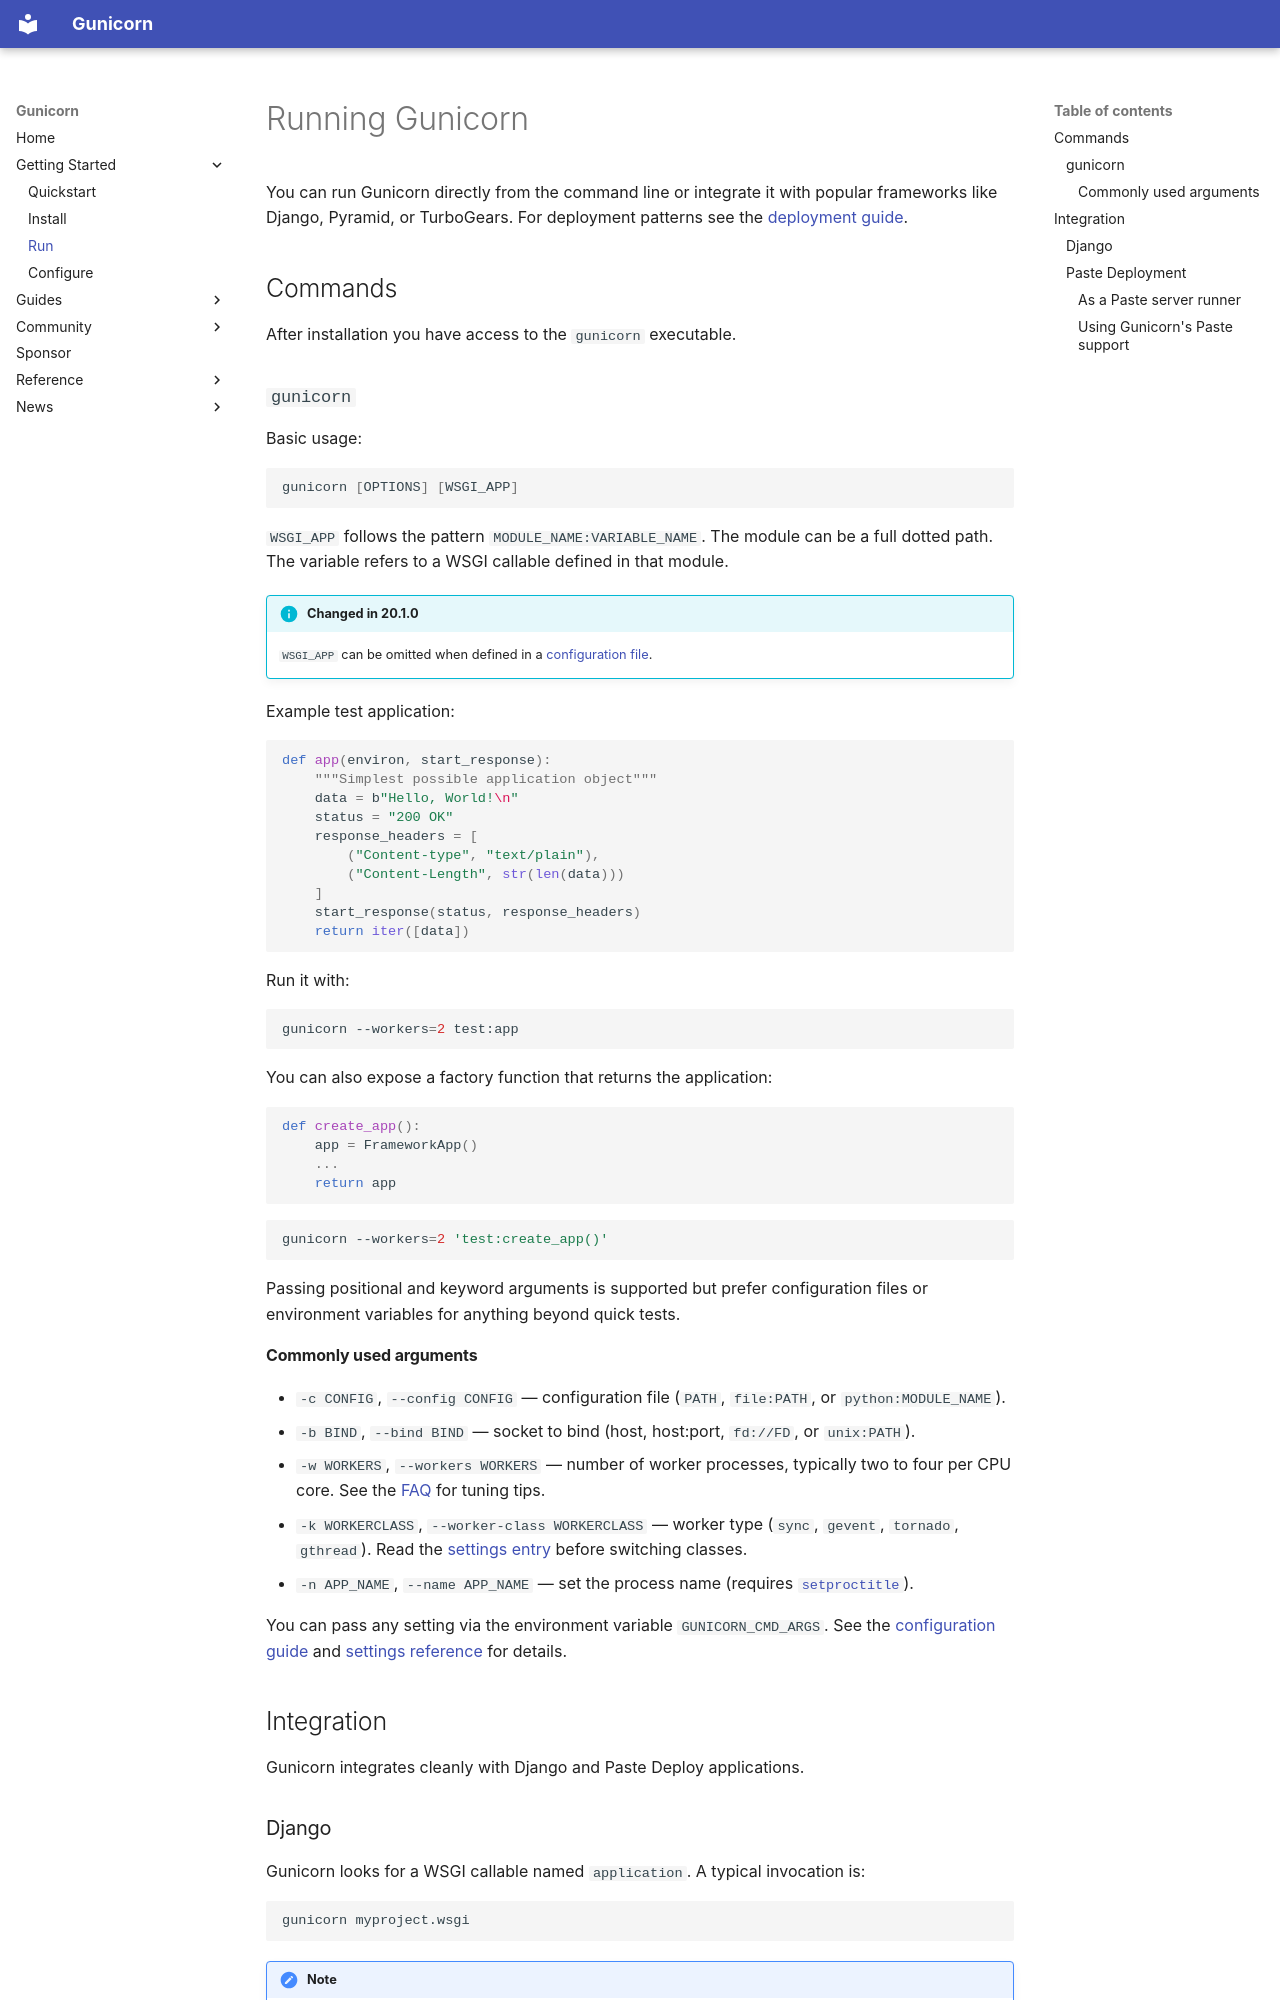

repository: pajod/gunicorn · page: run/index.html · generator: mkdocs

# Running Gunicorn

You can run Gunicorn directly from the command line or integrate it with
popular frameworks like Django, Pyramid, or TurboGears. For deployment
patterns see the [deployment guide](deploy.md).

## Commands

After installation you have access to the `gunicorn` executable.

<span id="gunicorn-cmd"></span>
### `gunicorn`

Basic usage:

```bash
gunicorn [OPTIONS] [WSGI_APP]
```

`WSGI_APP` follows the pattern `MODULE_NAME:VARIABLE_NAME`. The module can be a
full dotted path. The variable refers to a WSGI callable defined in that
module.

!!! info "Changed in 20.1.0"
    `WSGI_APP` can be omitted when defined in a [configuration file](configure.md).



Example test application:

```python
def app(environ, start_response):
    """Simplest possible application object"""
    data = b"Hello, World!\n"
    status = "200 OK"
    response_headers = [
        ("Content-type", "text/plain"),
        ("Content-Length", str(len(data)))
    ]
    start_response(status, response_headers)
    return iter([data])
```

Run it with:

```bash
gunicorn --workers=2 test:app
```

You can also expose a factory function that returns the application:

```python
def create_app():
    app = FrameworkApp()
    ...
    return app
```

```bash
gunicorn --workers=2 'test:create_app()'
```

Passing positional and keyword arguments is supported but prefer
configuration files or environment variables for anything beyond quick tests.

#### Commonly used arguments

- `-c CONFIG`, `--config CONFIG` &mdash; configuration file (`PATH`, `file:PATH`, or
  `python:MODULE_NAME`).
- `-b BIND`, `--bind BIND` &mdash; socket to bind (host, host:port, `fd://FD`,
  or `unix:PATH`).
- `-w WORKERS`, `--workers WORKERS` &mdash; number of worker processes, typically
  two to four per CPU core. See the [FAQ](faq.md) for tuning tips.
- `-k WORKERCLASS`, `--worker-class WORKERCLASS` &mdash; worker type (`sync`,
  `gevent`, `tornado`, `gthread`). Read the
  [settings entry](reference/settings.md#worker_class) before switching classes.
- `-n APP_NAME`, `--name APP_NAME` &mdash; set the process name (requires
  [`setproctitle`](https://pypi.python.org/pypi/setproctitle)).

You can pass any setting via the environment variable
`GUNICORN_CMD_ARGS`. See the [configuration guide](configure.md) and
[settings reference](reference/settings.md) for details.

## Integration

Gunicorn integrates cleanly with Django and Paste Deploy applications.
